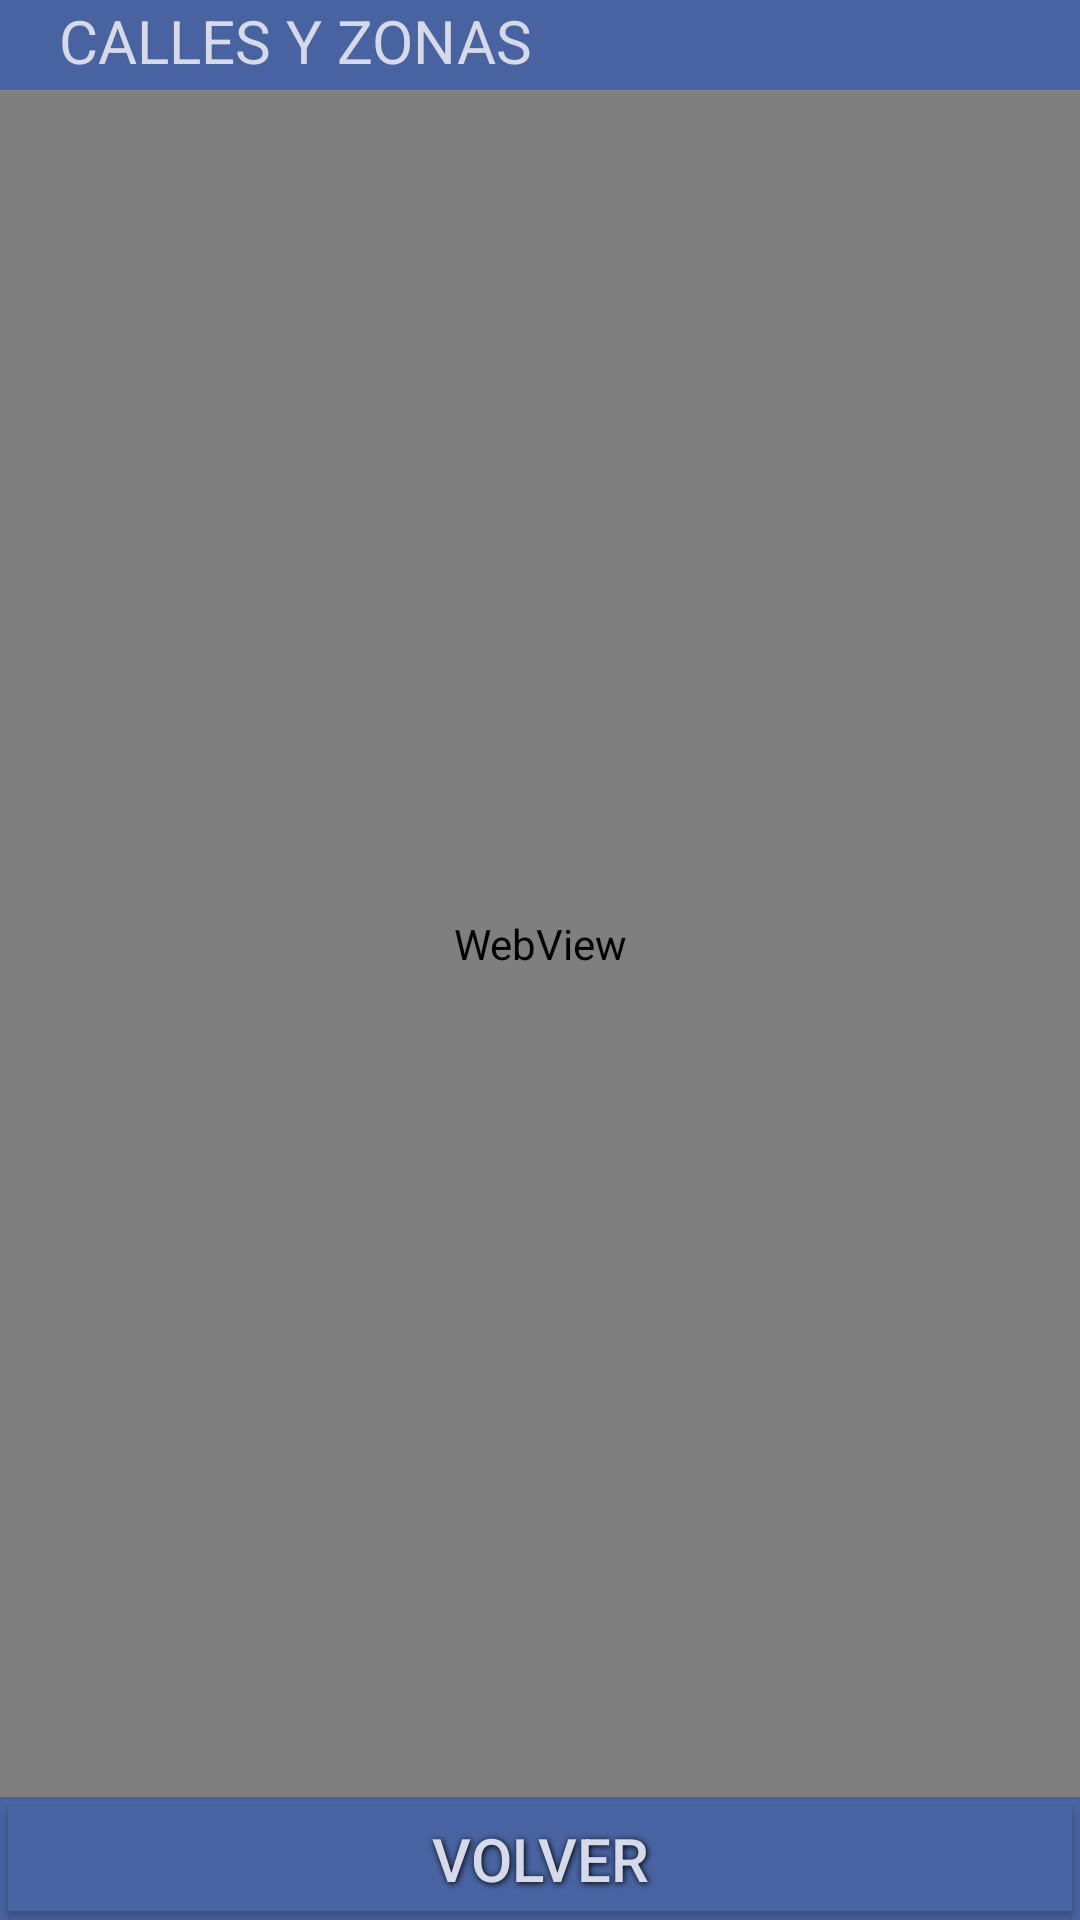

Produce the Android XML layout that renders to this screen, including the resource entries it uses.
<!-- AndroidManifest.xml: application theme AppTheme -->
<!-- res/layout/activity_tarifador.xml -->
<RelativeLayout xmlns:android="http://schemas.android.com/apk/res/android"
    xmlns:tools="http://schemas.android.com/tools" android:layout_width="match_parent"
    android:layout_height="match_parent" android:paddingLeft="@dimen/activity_horizontal_margin"
    android:paddingRight="@dimen/activity_horizontal_margin"
    android:paddingTop="@dimen/activity_vertical_margin"
    android:paddingBottom="@dimen/activity_vertical_margin"
    tools:context="com.nomade.movilremiscar.remiscarmovil.TarifadorActivity">

  <LinearLayout
      android:orientation="vertical"
      android:layout_width="match_parent"
      android:layout_height="match_parent"
      android:layout_alignParentTop="true"
      android:layout_centerHorizontal="true"
      android:background="#4863a0">

    <FrameLayout
        android:layout_width="match_parent"
        android:layout_height="wrap_content"
        android:layout_gravity="center_horizontal"
        android:background="#4863a0">

      <TextView
          android:layout_width="wrap_content"
          android:layout_height="30dp"
          android:textAppearance="?android:attr/textAppearanceMedium"
          android:text="CALLES Y ZONAS"
          android:id="@+id/textView"
          android:textColor="#d5d9ea"
          android:layout_marginLeft="20dp"
          android:textSize="20dp" />
    </FrameLayout>

    <WebView
        android:layout_width="match_parent"
        android:layout_height="wrap_content"
        android:id="@+id/webView4"
        android:layout_gravity="center_horizontal"
        android:layout_weight="1" />

    <Button
        android:layout_width="fill_parent"
        android:layout_height="35dp"
        android:text="Volver"
        style="@style/ButtonText"
        android:id="@+id/buttonInicio"
        android:layout_alignParentBottom="true"
        android:background="#4863a0" />

  </LinearLayout>
</RelativeLayout>
<!-- resources referenced by this layout -->
<resources>
  <style name="ButtonText">
          <item name="android:layout_width">fill_parent</item>
          <item name="android:layout_height">wrap_content</item>
          <item name="android:textColor">#d5d9ea</item>
          <item name="android:gravity">center</item>
          <item name="android:layout_margin">3dp</item>
          <item name="android:textStyle">normal</item>
          <item name="android:textSize">20sp</item>
          <item name="android:shadowColor">#000000</item>
          <item name="android:shadowDx">1</item>
          <item name="android:shadowDy">1</item>
          <item name="android:shadowRadius">5</item>
          <item name="android:background">#01579B</item>
      </style>
  <style name="AppTheme" parent="Theme.AppCompat.Light.DarkActionBar">
          
          <item name="colorPrimary">#d5d9ea</item>
          <item name="colorPrimaryDark">#01579B</item>
          <item name="colorAccent">#F44336</item>
          <item name="android:statusBarColor">#d5d9ea</item>
      </style>
</resources>
